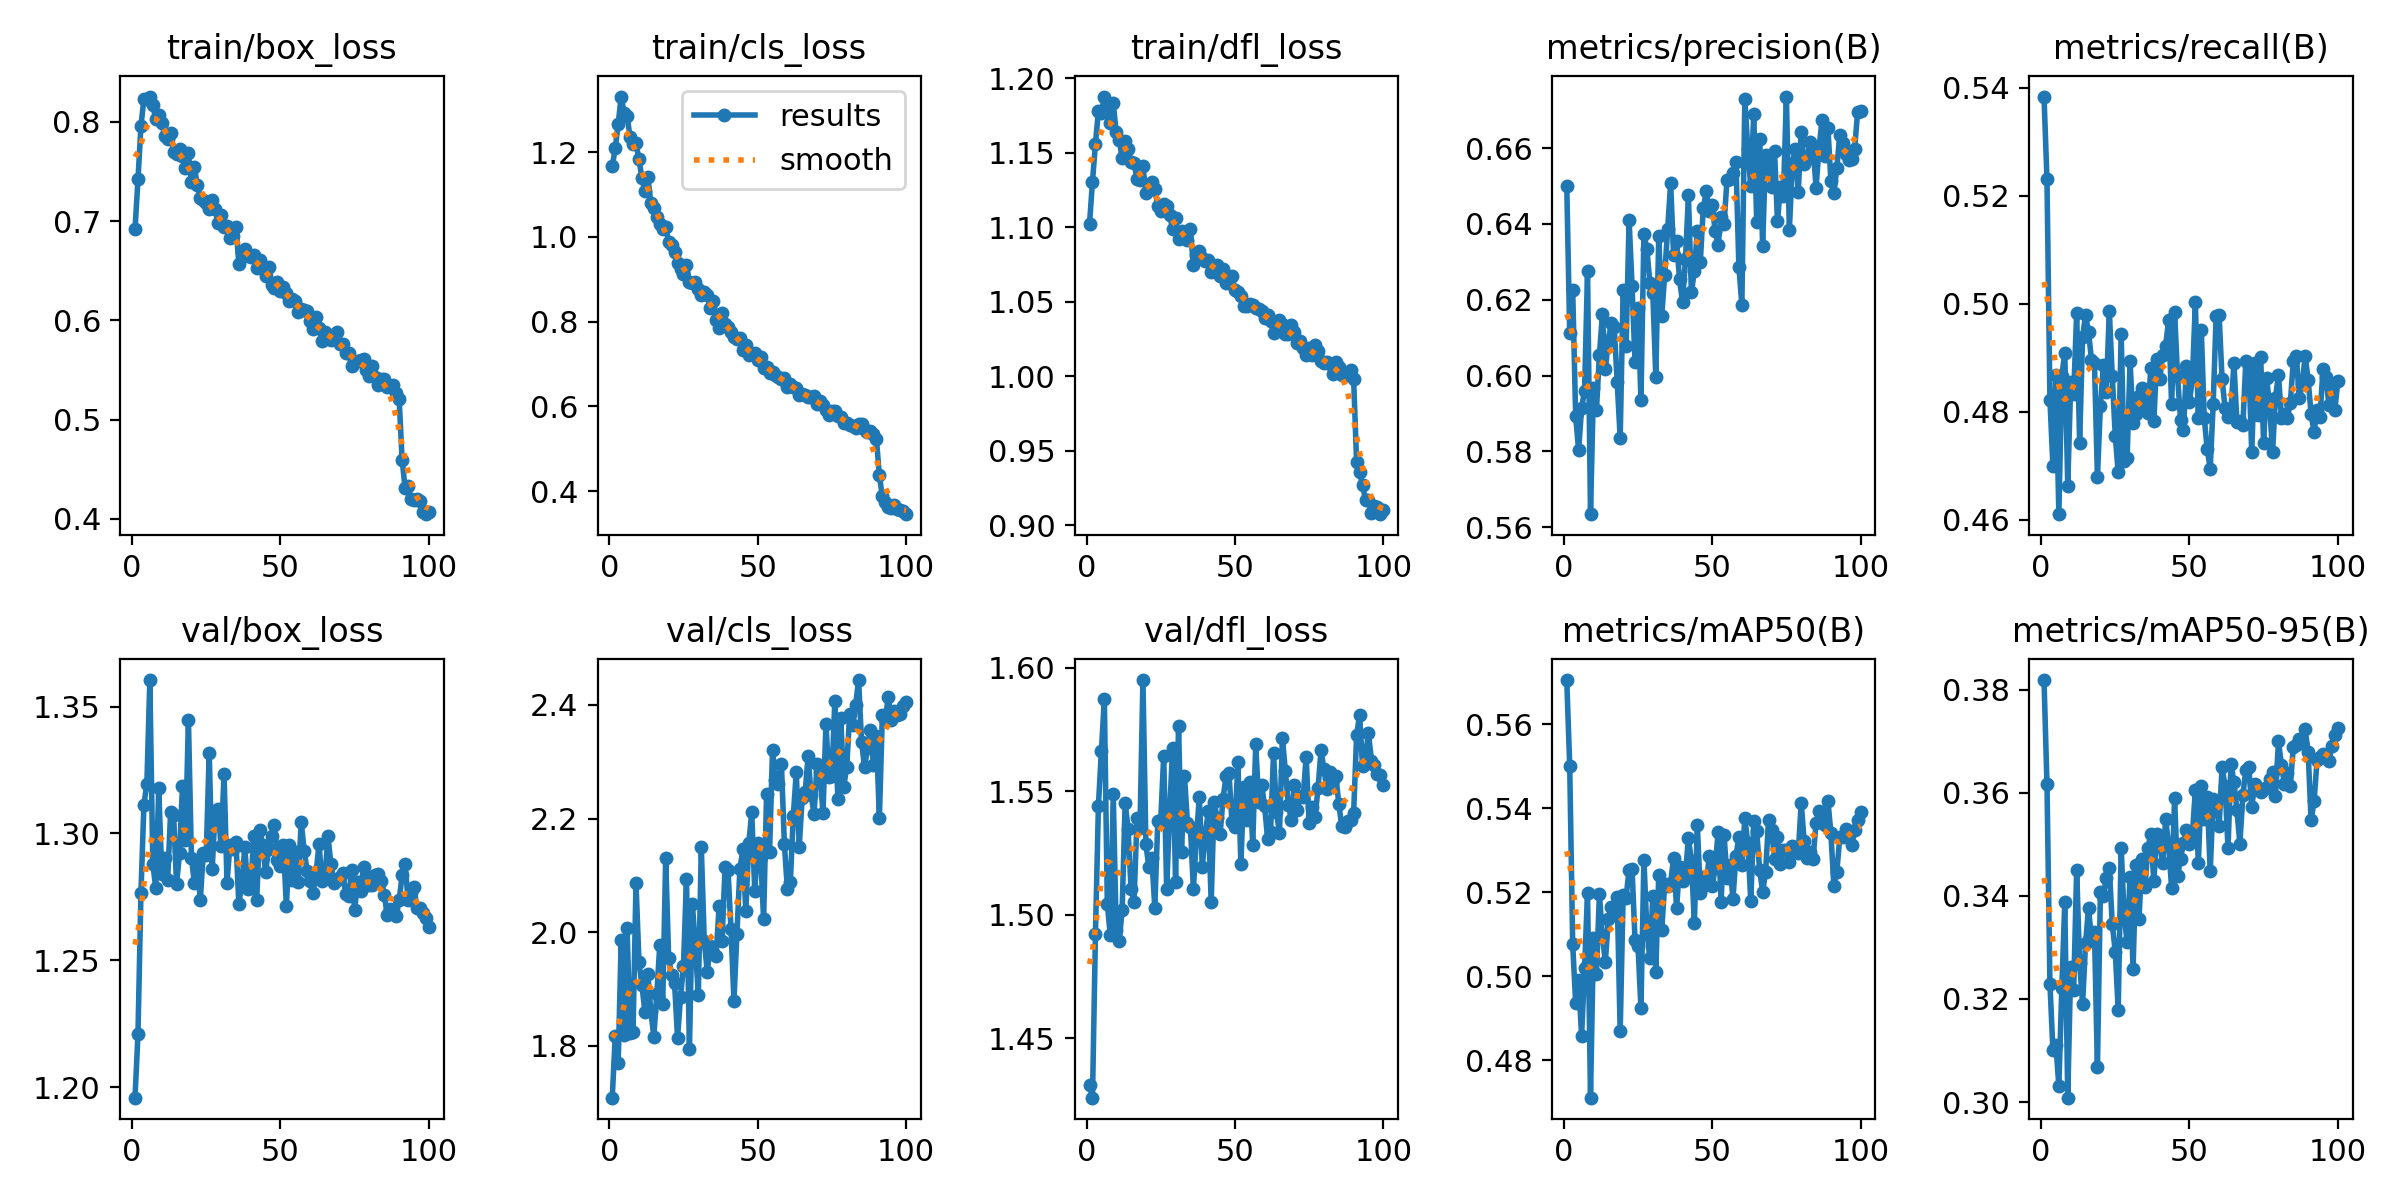

Values plotted in this chart, from the file beside it:
epoch, train/box_loss, train/cls_loss, train/dfl_loss, metrics/precision(B), metrics/recall(B), metrics/mAP50(B), metrics/mAP50-95(B), val/box_loss, val/cls_loss, val/dfl_loss, lr/pg0, lr/pg1, lr/pg2
1, 0.6916, 1.167, 1.102, 0.65, 0.5383, 0.5705, 0.3818, 1.196, 1.709, 1.431, 0.000138, 0.000138, 0.000138
2, 0.7419, 1.208, 1.131, 0.6111, 0.523, 0.5499, 0.3617, 1.221, 1.817, 1.426, 0.0002743, 0.0002743, 0.0002743
3, 0.7958, 1.266, 1.156, 0.6226, 0.4822, 0.5076, 0.3229, 1.277, 1.77, 1.492, 0.0004078, 0.0004078, 0.0004078
4, 0.8233, 1.331, 1.178, 0.5893, 0.4699, 0.4936, 0.3101, 1.311, 1.986, 1.544, 0.0004046, 0.0004046, 0.0004046
5, 0.8234, 1.292, 1.177, 0.5803, 0.4868, 0.499, 0.3112, 1.32, 1.819, 1.566, 0.0004005, 0.0004005, 0.0004005
6, 0.8255, 1.286, 1.188, 0.5915, 0.461, 0.4856, 0.3031, 1.361, 2.007, 1.587, 0.0003964, 0.0003964, 0.0003964
7, 0.8168, 1.234, 1.181, 0.596, 0.4866, 0.5019, 0.3222, 1.288, 1.823, 1.504, 0.0003922, 0.0003922, 0.0003922
8, 0.8025, 1.218, 1.17, 0.6276, 0.4909, 0.5199, 0.3387, 1.278, 1.824, 1.492, 0.0003881, 0.0003881, 0.0003881
9, 0.8066, 1.22, 1.183, 0.5635, 0.4663, 0.4711, 0.3009, 1.318, 2.086, 1.549, 0.000384, 0.000384, 0.000384
10, 0.799, 1.183, 1.164, 0.5967, 0.4854, 0.509, 0.3262, 1.284, 1.948, 1.494, 0.0003798, 0.0003798, 0.0003798
11, 0.7861, 1.138, 1.159, 0.5909, 0.4832, 0.5005, 0.3218, 1.29, 1.906, 1.49, 0.0003757, 0.0003757, 0.0003757
12, 0.7827, 1.108, 1.146, 0.6054, 0.4982, 0.5195, 0.3449, 1.282, 1.86, 1.502, 0.0003716, 0.0003716, 0.0003716
13, 0.7885, 1.14, 1.158, 0.6161, 0.4743, 0.5095, 0.327, 1.309, 1.926, 1.545, 0.0003675, 0.0003675, 0.0003675
14, 0.7696, 1.08, 1.153, 0.6017, 0.4939, 0.5034, 0.319, 1.307, 1.861, 1.535, 0.0003633, 0.0003633, 0.0003633
15, 0.7672, 1.068, 1.144, 0.6091, 0.4979, 0.5136, 0.3308, 1.28, 1.817, 1.51, 0.0003592, 0.0003592, 0.0003592
16, 0.7725, 1.047, 1.143, 0.614, 0.4947, 0.5166, 0.3377, 1.292, 1.891, 1.505, 0.0003551, 0.0003551, 0.0003551
17, 0.766, 1.031, 1.133, 0.6127, 0.4896, 0.5151, 0.3315, 1.319, 1.977, 1.539, 0.0003509, 0.0003509, 0.0003509
18, 0.754, 1.019, 1.132, 0.5982, 0.4891, 0.5189, 0.333, 1.298, 1.874, 1.535, 0.0003468, 0.0003468, 0.0003468
19, 0.7688, 1.024, 1.141, 0.5835, 0.4679, 0.4868, 0.3067, 1.345, 2.13, 1.595, 0.0003427, 0.0003427, 0.0003427
20, 0.7392, 0.9888, 1.123, 0.6226, 0.4811, 0.5194, 0.3408, 1.29, 1.955, 1.529, 0.0003386, 0.0003386, 0.0003386
21, 0.7542, 0.9815, 1.125, 0.6077, 0.4885, 0.5187, 0.34, 1.28, 1.925, 1.519, 0.0003344, 0.0003344, 0.0003344
22, 0.7365, 0.9634, 1.13, 0.6411, 0.4837, 0.5254, 0.3434, 1.288, 1.91, 1.523, 0.0003303, 0.0003303, 0.0003303
23, 0.7229, 0.9376, 1.126, 0.6236, 0.4986, 0.5256, 0.3454, 1.274, 1.814, 1.503, 0.0003262, 0.0003262, 0.0003262
24, 0.7209, 0.9245, 1.115, 0.6036, 0.4866, 0.5085, 0.3345, 1.292, 1.886, 1.538, 0.000322, 0.000322, 0.000322
25, 0.7186, 0.9131, 1.111, 0.6177, 0.4756, 0.5073, 0.3292, 1.292, 1.941, 1.538, 0.0003179, 0.0003179, 0.0003179
26, 0.7117, 0.9336, 1.116, 0.5935, 0.4688, 0.4924, 0.3179, 1.332, 2.094, 1.564, 0.0003138, 0.0003138, 0.0003138
27, 0.7216, 0.893, 1.114, 0.6374, 0.4944, 0.5277, 0.3493, 1.286, 1.794, 1.51, 0.0003097, 0.0003097, 0.0003097
28, 0.712, 0.8907, 1.108, 0.6334, 0.4709, 0.5108, 0.336, 1.309, 2.051, 1.542, 0.0003055, 0.0003055, 0.0003055
29, 0.698, 0.8933, 1.099, 0.6245, 0.4714, 0.5042, 0.3311, 1.31, 1.973, 1.568, 0.0003014, 0.0003014, 0.0003014
30, 0.7059, 0.8774, 1.106, 0.6217, 0.4893, 0.5191, 0.3436, 1.295, 1.89, 1.513, 0.0002973, 0.0002973, 0.0002973
31, 0.6936, 0.8627, 1.092, 0.5997, 0.478, 0.501, 0.3259, 1.323, 2.15, 1.577, 0.0002931, 0.0002931, 0.0002931
32, 0.6954, 0.8691, 1.098, 0.6368, 0.4795, 0.5241, 0.3461, 1.281, 1.985, 1.526, 0.000289, 0.000289, 0.000289
33, 0.6826, 0.8625, 1.097, 0.6156, 0.4829, 0.511, 0.3355, 1.296, 1.93, 1.556, 0.0002849, 0.0002849, 0.0002849
34, 0.6846, 0.8323, 1.091, 0.6266, 0.4844, 0.5219, 0.3472, 1.294, 1.976, 1.537, 0.0002808, 0.0002808, 0.0002808
35, 0.6944, 0.8488, 1.099, 0.6387, 0.4803, 0.5215, 0.3416, 1.297, 1.963, 1.535, 0.0002766, 0.0002766, 0.0002766
36, 0.657, 0.8043, 1.075, 0.6507, 0.4798, 0.5222, 0.3493, 1.272, 1.958, 1.51, 0.0002725, 0.0002725, 0.0002725
37, 0.6692, 0.7851, 1.081, 0.6317, 0.4881, 0.5282, 0.3519, 1.281, 2.047, 1.531, 0.0002684, 0.0002684, 0.0002684
38, 0.6717, 0.8202, 1.084, 0.6355, 0.4783, 0.5162, 0.3428, 1.295, 1.986, 1.548, 0.0002642, 0.0002642, 0.0002642
39, 0.6648, 0.7935, 1.079, 0.6254, 0.4897, 0.5261, 0.3521, 1.278, 2.114, 1.52, 0.0002601, 0.0002601, 0.0002601
40, 0.6639, 0.7878, 1.078, 0.6193, 0.4861, 0.5226, 0.3501, 1.278, 2.11, 1.532, 0.000256, 0.000256, 0.000256
41, 0.6657, 0.7757, 1.078, 0.6306, 0.4905, 0.5245, 0.3463, 1.299, 2.006, 1.542, 0.0002519, 0.0002519, 0.0002519
42, 0.6532, 0.7631, 1.07, 0.6475, 0.4922, 0.5329, 0.3549, 1.274, 1.88, 1.505, 0.0002477, 0.0002477, 0.0002477
43, 0.6605, 0.7593, 1.073, 0.6219, 0.4971, 0.5274, 0.3496, 1.301, 1.996, 1.546, 0.0002436, 0.0002436, 0.0002436
44, 0.6542, 0.7618, 1.075, 0.6276, 0.4813, 0.5127, 0.3415, 1.296, 2.111, 1.539, 0.0002395, 0.0002395, 0.0002395
45, 0.6449, 0.734, 1.067, 0.6382, 0.4984, 0.5359, 0.3589, 1.285, 2.146, 1.533, 0.0002354, 0.0002354, 0.0002354
46, 0.6539, 0.7453, 1.072, 0.63, 0.4866, 0.5197, 0.3438, 1.294, 2.037, 1.547, 0.0002312, 0.0002312, 0.0002312
47, 0.6357, 0.721, 1.062, 0.6441, 0.4785, 0.5236, 0.3472, 1.299, 2.156, 1.556, 0.0002271, 0.0002271, 0.0002271
48, 0.6326, 0.7233, 1.067, 0.6486, 0.4767, 0.5217, 0.3502, 1.303, 2.212, 1.558, 0.000223, 0.000223, 0.000223
49, 0.6387, 0.7251, 1.067, 0.6433, 0.4884, 0.5286, 0.3527, 1.29, 2.074, 1.538, 0.0002188, 0.0002188, 0.0002188
50, 0.6299, 0.7096, 1.058, 0.6451, 0.4818, 0.5214, 0.3501, 1.287, 2.157, 1.536, 0.0002147, 0.0002147, 0.0002147
51, 0.6339, 0.7164, 1.057, 0.638, 0.486, 0.5257, 0.3519, 1.295, 2.133, 1.562, 0.0002106, 0.0002106, 0.0002106
52, 0.6271, 0.6911, 1.054, 0.6345, 0.5003, 0.5344, 0.3605, 1.271, 2.022, 1.521, 0.0002065, 0.0002065, 0.0002065
53, 0.619, 0.6935, 1.047, 0.6417, 0.4789, 0.5176, 0.3463, 1.295, 2.244, 1.552, 0.0002023, 0.0002023, 0.0002023
54, 0.6217, 0.6792, 1.047, 0.6401, 0.4951, 0.5336, 0.3614, 1.282, 2.142, 1.538, 0.0001982, 0.0001982, 0.0001982
55, 0.619, 0.68, 1.048, 0.6517, 0.4788, 0.5234, 0.355, 1.293, 2.321, 1.554, 0.0001941, 0.0001941, 0.0001941
56, 0.6081, 0.6739, 1.048, 0.6518, 0.473, 0.5264, 0.3591, 1.281, 2.269, 1.528, 0.0001899, 0.0001899, 0.0001899
57, 0.6112, 0.6683, 1.046, 0.6534, 0.4695, 0.5184, 0.3447, 1.305, 2.261, 1.569, 0.0001858, 0.0001858, 0.0001858
58, 0.61, 0.6655, 1.045, 0.6564, 0.4814, 0.5286, 0.3587, 1.293, 2.297, 1.546, 0.0001817, 0.0001817, 0.0001817
59, 0.609, 0.6671, 1.044, 0.6287, 0.4978, 0.5331, 0.358, 1.285, 2.155, 1.553, 0.0001776, 0.0001776, 0.0001776
60, 0.599, 0.6463, 1.039, 0.6186, 0.4979, 0.5266, 0.3535, 1.281, 2.077, 1.544, 0.0001734, 0.0001734, 0.0001734
... 40 more rows
